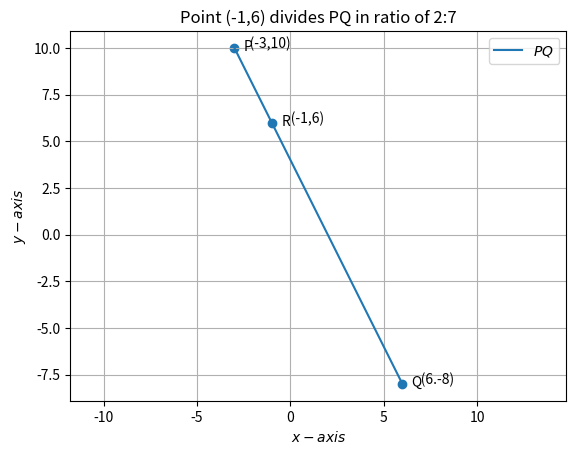

Generate this figure with matplotlib: (Note: this script raises an exception after producing the figure.)
import numpy as np 
import matplotlib.pyplot as plt 
from numpy import linalg as LA 
import math
from fractions import Fraction 

  
#Two aray vectors are given  
P = np.array(([-3, 10])) 
Q = np.array(([6, -8])) 
R = np.array(([-1, 6])) 
 
def find_n(point1,point2,point3):
    P=np.array(point1)
    Q=np.array(point2)
    R=np.array(point3)
#Formula for calculating the equidistance on x-axis  
    proj =  x = (R-P)/(Q-R)
    return proj
#Two aray vectors are given
point1 = np.array(([-3, 10])) 
point2 = np.array(([6, -8])) 
point3 = np.array(([-1, 6]))
n=find_n(point1,point2,point3)
print ('Point (-1, 6) divides the line PQ in ratio of:', n)
 

 
def line_gen(P,Q): 
   len =10 
   dim = P.shape[0] 
   x_PQ = np.zeros((dim,len)) 
   lam_1 = np.linspace(0,1,len) 
   for i in range(len): 
     temp1 = P + lam_1[i]*(Q-P) 
     x_PQ[:,i]= temp1.T 
   return x_PQ 
 
   
x_RP = line_gen(P,Q) 
 
 
 
 
#Plotting all lines 
plt.plot(x_RP[0,:],x_RP[1,:],label='$PQ$') 
 
 
 
 
#Labeling the coordinates 
tri_coords = np.vstack((P,Q,R)).T 
plt.scatter(tri_coords[0,:], tri_coords[1,:]) 
vert_labels = ['P','Q','R'] 
for i, txt in enumerate(vert_labels): 
    plt.annotate(txt, # this is the text 
                 (tri_coords[0,i], tri_coords[1,i]), # this is the point to label 
                 textcoords="offset points", # how to position the text 
                 xytext=(10,-2), # distance from text to points (x,y) 
                 ha='center') # horizontal alignment can be left, right or center 
 
plt.xlabel('$x-axis$') 
plt.ylabel('$y-axis$') 
plt.legend(loc='best') 
plt.grid() # minor 
plt.axis('equal') 
plt.title('Point (-1,6) divides PQ in ratio of 2:7',size=12) 
plt.text(-3,10,'     (-3,10)') 
plt.text(6,-8,'      (6.-8)') 
plt.text(-1,6,'      (-1,6)')
#if using termux
plt.savefig('../figs/fig.png')
#else
#plt.show()
